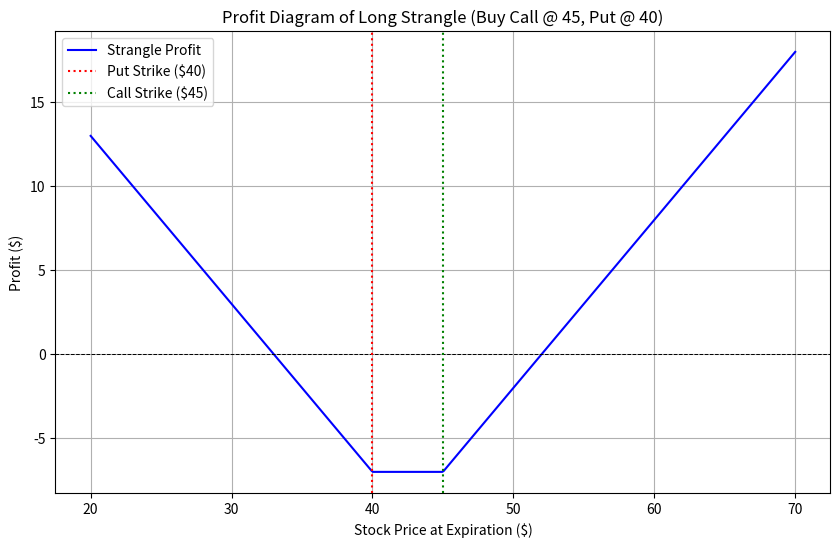

The matplotlib source for this figure:
import numpy as np
import matplotlib.pyplot as plt

# Given parameters
K_call = 45
K_put = 40
call_premium = 3
put_premium = 4
total_premium = call_premium + put_premium

# Range of underlying asset prices at expiration
S = np.linspace(20, 70, 500)

# Payoff of long call = max(S - K_call, 0)
call_payoff = np.maximum(S - K_call, 0)

# Payoff of long put = max(K_put - S, 0)
put_payoff = np.maximum(K_put - S, 0)

# Total profit = Call payoff + Put payoff - Total premium paid
total_profit = call_payoff + put_payoff - total_premium

# Plotting
plt.figure(figsize=(10, 6))
plt.plot(S, total_profit, label='Strangle Profit', color='blue')
plt.axhline(0, color='black', linewidth=0.7, linestyle='--')
plt.axvline(K_put, color='red', linestyle=':', label='Put Strike ($40)')
plt.axvline(K_call, color='green', linestyle=':', label='Call Strike ($45)')
plt.title('Profit Diagram of Long Strangle (Buy Call @ 45, Put @ 40)')
plt.xlabel('Stock Price at Expiration ($)')
plt.ylabel('Profit ($)')
plt.grid(True)
plt.legend()
plt.show()
